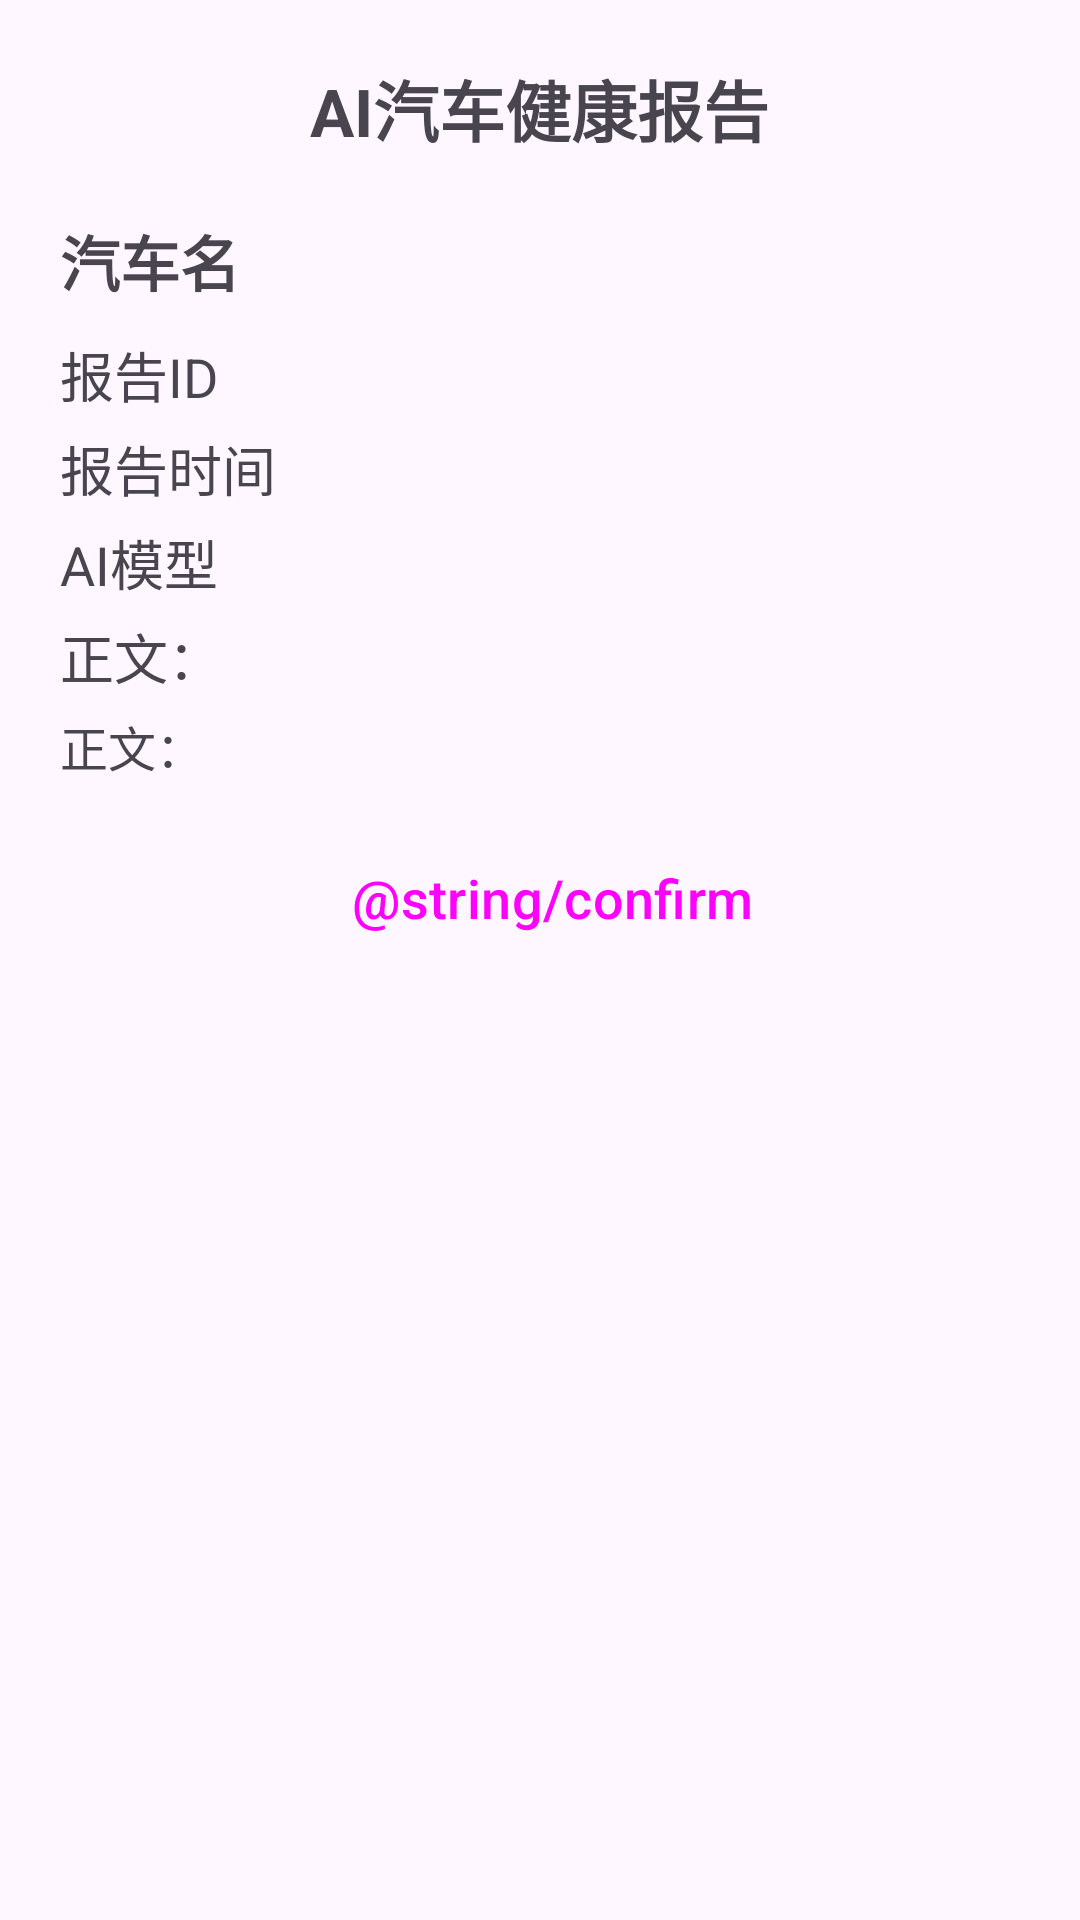

Reconstruct the res/layout file that produces this screen, plus the resources it refers to.
<!-- AndroidManifest.xml: application theme Theme.SmartHomeDemo -->
<!-- res/layout/window_ai_report.xml -->
<LinearLayout xmlns:android="http://schemas.android.com/apk/res/android"
    xmlns:app="http://schemas.android.com/apk/res-auto"
    android:layout_width="match_parent"
    android:layout_height="wrap_content"
    android:orientation="vertical"
    android:padding="20dp">


    <LinearLayout
        android:layout_width="match_parent"
        android:layout_height="wrap_content"
        android:layout_gravity="center"
        android:gravity="center">

        <TextView
            android:layout_width="wrap_content"
            android:layout_height="wrap_content"
            android:text="AI汽车健康报告"
            android:textSize="22sp"
            android:textStyle="bold"
            android:layout_gravity="center"
            android:gravity="center"/>

    </LinearLayout>

    <View
        android:layout_width="match_parent"
        android:layout_height="20dp"/>

    <TextView
        android:id="@+id/ai_report_car_id"
        android:layout_width="wrap_content"
        android:layout_height="wrap_content"
        android:text="汽车名"
        android:textSize="20sp"
        android:textStyle="bold"/>
    <View
        android:layout_width="match_parent"
        android:layout_height="10dp"/>
    <TextView
        android:id="@+id/ai_report_id"
        android:layout_width="wrap_content"
        android:layout_height="wrap_content"
        android:text="报告ID"
        android:textSize="18sp" />
    <View
        android:layout_width="match_parent"
        android:layout_height="5dp"/>
    <TextView
        android:id="@+id/ai_report_time"
        android:layout_width="wrap_content"
        android:layout_height="wrap_content"
        android:text="报告时间"
        android:textSize="18sp" />
    <View
        android:layout_width="match_parent"
        android:layout_height="5dp"/>
    <TextView
        android:id="@+id/ai_report_model"
        android:layout_width="wrap_content"
        android:layout_height="wrap_content"
        android:text="AI模型"
        android:textSize="18sp" />
    <View
        android:layout_width="match_parent"
        android:layout_height="5dp"/>
    <TextView
        android:layout_width="wrap_content"
        android:layout_height="wrap_content"
        android:text="正文："
        android:textSize="18sp" />
    <View
        android:layout_width="match_parent"
        android:layout_height="5dp"/>
    <TextView
        android:id="@+id/ai_report_content"
        android:layout_width="wrap_content"
        android:layout_height="wrap_content"
        android:text="正文："
        android:textSize="16sp" />

    <View
        android:layout_width="match_parent"
        android:layout_height="15dp"/>
    <LinearLayout
        android:layout_width="match_parent"
        android:layout_height="wrap_content"
        android:gravity="center"
        android:paddingStart="30dp"
        android:paddingEnd="30dp">

        <Button
            android:id="@+id/ai_report_confirm"
            android:layout_width="0dp"
            android:layout_height="wrap_content"
            android:layout_weight="1"
            android:text="@string/confirm"
            style="?android:attr/buttonBarButtonStyle"
            android:layout_gravity="start"
            android:gravity="center"
            android:textSize="18sp"/>

    </LinearLayout>
</LinearLayout>
<!-- resources referenced by this layout -->
<resources>
  <style name="Theme.SmartHomeDemo" parent="Base.Theme.SmartHomeDemo" />
  <style name="Base.Theme.SmartHomeDemo" parent="Theme.Material3.DayNight.NoActionBar">
          
          
          
          <item name="cardBackgroundColor">@color/card_background_light</item>
      </style>
  <color name="card_background_light">#FFFFFF</color>
</resources>
